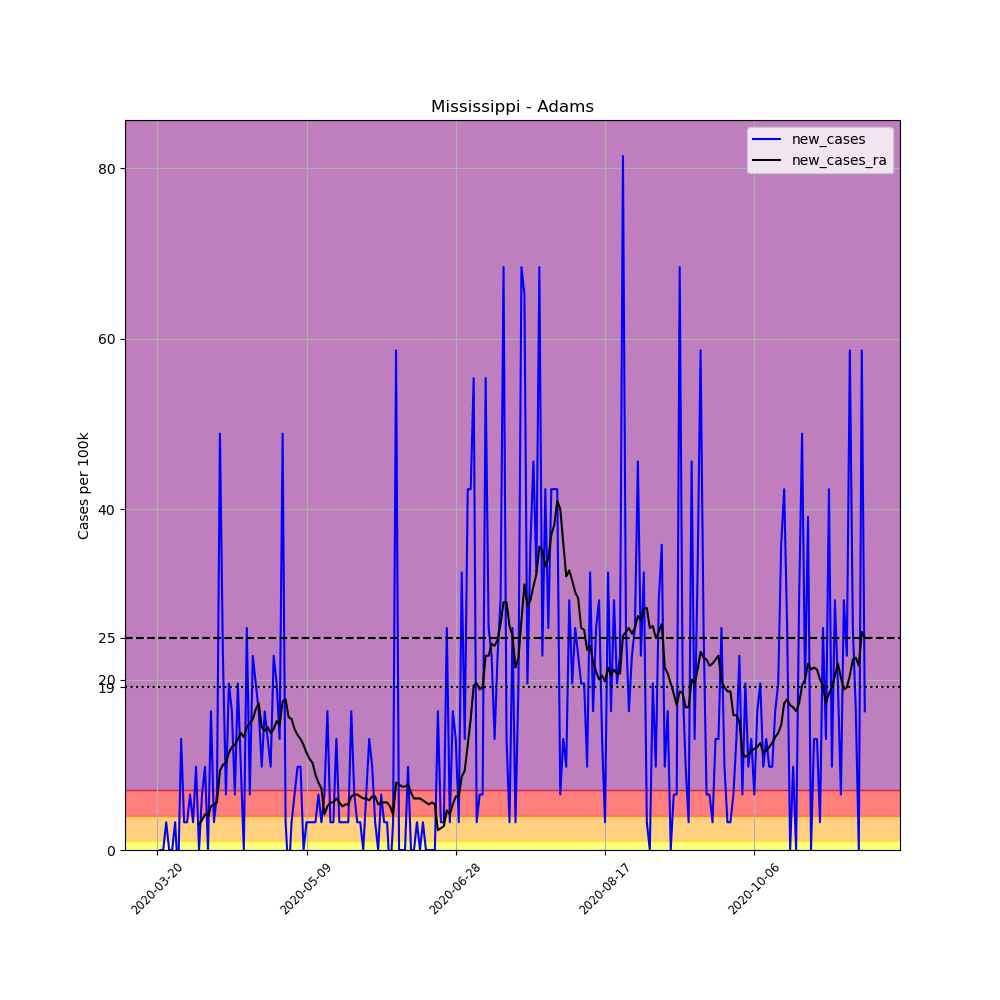

Values plotted in this chart, from the file beside it:
, date, county, state, fips, cases, deaths, COUNTY, STNAME, CTYNAME, POPESTIMATE2019, per_100k, new_cases, new_cases_ra
197147, 2020-03-20, Adams, Mississippi, 28001, 1, 0, 1, Mississippi, Adams, 30693, 3.258, , 
197148, 2020-03-21, Adams, Mississippi, 28001, 1, 0, 1, Mississippi, Adams, 30693, 3.258, 0.0, 
197149, 2020-03-22, Adams, Mississippi, 28001, 1, 0, 1, Mississippi, Adams, 30693, 3.258, 0.0, 
197150, 2020-03-23, Adams, Mississippi, 28001, 2, 0, 1, Mississippi, Adams, 30693, 6.516, 3.258, 
197151, 2020-03-24, Adams, Mississippi, 28001, 2, 0, 1, Mississippi, Adams, 30693, 6.516, 0.0, 
197152, 2020-03-25, Adams, Mississippi, 28001, 2, 0, 1, Mississippi, Adams, 30693, 6.516, 0.0, 
197153, 2020-03-26, Adams, Mississippi, 28001, 3, 0, 1, Mississippi, Adams, 30693, 9.774, 3.258, 
197154, 2020-03-27, Adams, Mississippi, 28001, 2, 0, 1, Mississippi, Adams, 30693, 6.516, -3.258, 
197155, 2020-03-28, Adams, Mississippi, 28001, 6, 0, 1, Mississippi, Adams, 30693, 19.55, 13.03, 
197156, 2020-03-29, Adams, Mississippi, 28001, 7, 0, 1, Mississippi, Adams, 30693, 22.81, 3.258, 
197157, 2020-03-30, Adams, Mississippi, 28001, 8, 0, 1, Mississippi, Adams, 30693, 26.06, 3.258, 
197158, 2020-03-31, Adams, Mississippi, 28001, 10, 0, 1, Mississippi, Adams, 30693, 32.58, 6.516, 
197159, 2020-04-01, Adams, Mississippi, 28001, 11, 0, 1, Mississippi, Adams, 30693, 35.84, 3.258, 
197160, 2020-04-02, Adams, Mississippi, 28001, 14, 0, 1, Mississippi, Adams, 30693, 45.61, 9.774, 
197161, 2020-04-03, Adams, Mississippi, 28001, 14, 0, 1, Mississippi, Adams, 30693, 45.61, 0.0, 3.025
197162, 2020-04-04, Adams, Mississippi, 28001, 16, 0, 1, Mississippi, Adams, 30693, 52.13, 6.516, 3.491
197163, 2020-04-05, Adams, Mississippi, 28001, 19, 0, 1, Mississippi, Adams, 30693, 61.9, 9.774, 4.189
197164, 2020-04-06, Adams, Mississippi, 28001, 19, 0, 1, Mississippi, Adams, 30693, 61.9, 0.0, 3.956
197165, 2020-04-07, Adams, Mississippi, 28001, 24, 0, 1, Mississippi, Adams, 30693, 78.19, 16.29, 5.12
197166, 2020-04-08, Adams, Mississippi, 28001, 25, 0, 1, Mississippi, Adams, 30693, 81.45, 3.258, 5.353
197167, 2020-04-09, Adams, Mississippi, 28001, 27, 1, 1, Mississippi, Adams, 30693, 87.97, 6.516, 5.585
197168, 2020-04-10, Adams, Mississippi, 28001, 42, 1, 1, Mississippi, Adams, 30693, 136.8, 48.87, 9.309
197169, 2020-04-11, Adams, Mississippi, 28001, 49, 1, 1, Mississippi, Adams, 30693, 159.6, 22.81, 10.01
197170, 2020-04-12, Adams, Mississippi, 28001, 51, 1, 1, Mississippi, Adams, 30693, 166.2, 6.516, 10.24
197171, 2020-04-13, Adams, Mississippi, 28001, 57, 1, 1, Mississippi, Adams, 30693, 185.7, 19.55, 11.4
197172, 2020-04-14, Adams, Mississippi, 28001, 62, 1, 1, Mississippi, Adams, 30693, 202, 16.29, 12.1
197173, 2020-04-15, Adams, Mississippi, 28001, 64, 3, 1, Mississippi, Adams, 30693, 208.5, 6.516, 12.33
197174, 2020-04-16, Adams, Mississippi, 28001, 70, 4, 1, Mississippi, Adams, 30693, 228.1, 19.55, 13.03
197175, 2020-04-17, Adams, Mississippi, 28001, 73, 5, 1, Mississippi, Adams, 30693, 237.8, 9.774, 13.73
197176, 2020-04-18, Adams, Mississippi, 28001, 73, 6, 1, Mississippi, Adams, 30693, 237.8, 0.0, 13.27
197177, 2020-04-19, Adams, Mississippi, 28001, 81, 6, 1, Mississippi, Adams, 30693, 263.9, 26.06, 14.43
197178, 2020-04-20, Adams, Mississippi, 28001, 83, 6, 1, Mississippi, Adams, 30693, 270.4, 6.516, 14.89
197179, 2020-04-21, Adams, Mississippi, 28001, 90, 6, 1, Mississippi, Adams, 30693, 293.2, 22.81, 15.36
197180, 2020-04-22, Adams, Mississippi, 28001, 96, 7, 1, Mississippi, Adams, 30693, 312.8, 19.55, 16.52
197181, 2020-04-23, Adams, Mississippi, 28001, 101, 7, 1, Mississippi, Adams, 30693, 329.1, 16.29, 17.22
197182, 2020-04-24, Adams, Mississippi, 28001, 104, 7, 1, Mississippi, Adams, 30693, 338.8, 9.774, 14.43
197183, 2020-04-25, Adams, Mississippi, 28001, 109, 7, 1, Mississippi, Adams, 30693, 355.1, 16.29, 13.96
197184, 2020-04-26, Adams, Mississippi, 28001, 113, 7, 1, Mississippi, Adams, 30693, 368.2, 13.03, 14.43
197185, 2020-04-27, Adams, Mississippi, 28001, 116, 7, 1, Mississippi, Adams, 30693, 377.9, 9.774, 13.73
197186, 2020-04-28, Adams, Mississippi, 28001, 123, 8, 1, Mississippi, Adams, 30693, 400.7, 22.81, 14.2
197187, 2020-04-29, Adams, Mississippi, 28001, 129, 8, 1, Mississippi, Adams, 30693, 420.3, 19.55, 15.13
197188, 2020-04-30, Adams, Mississippi, 28001, 133, 8, 1, Mississippi, Adams, 30693, 433.3, 13.03, 14.66
197189, 2020-05-01, Adams, Mississippi, 28001, 148, 8, 1, Mississippi, Adams, 30693, 482.2, 48.87, 17.45
197190, 2020-05-02, Adams, Mississippi, 28001, 149, 9, 1, Mississippi, Adams, 30693, 485.5, 3.258, 17.69
197191, 2020-05-03, Adams, Mississippi, 28001, 148, 9, 1, Mississippi, Adams, 30693, 482.2, -3.258, 15.59
197192, 2020-05-04, Adams, Mississippi, 28001, 149, 9, 1, Mississippi, Adams, 30693, 485.5, 3.258, 15.36
197193, 2020-05-05, Adams, Mississippi, 28001, 151, 10, 1, Mississippi, Adams, 30693, 492, 6.516, 14.2
197194, 2020-05-06, Adams, Mississippi, 28001, 154, 10, 1, Mississippi, Adams, 30693, 501.7, 9.774, 13.5
197195, 2020-05-07, Adams, Mississippi, 28001, 157, 11, 1, Mississippi, Adams, 30693, 511.5, 9.774, 13.03
197196, 2020-05-08, Adams, Mississippi, 28001, 157, 11, 1, Mississippi, Adams, 30693, 511.5, 0.0, 12.33
197197, 2020-05-09, Adams, Mississippi, 28001, 158, 11, 1, Mississippi, Adams, 30693, 514.8, 3.258, 11.4
197198, 2020-05-10, Adams, Mississippi, 28001, 159, 12, 1, Mississippi, Adams, 30693, 518, 3.258, 10.71
197199, 2020-05-11, Adams, Mississippi, 28001, 160, 13, 1, Mississippi, Adams, 30693, 521.3, 3.258, 10.24
197200, 2020-05-12, Adams, Mississippi, 28001, 161, 15, 1, Mississippi, Adams, 30693, 524.5, 3.258, 8.843
197201, 2020-05-13, Adams, Mississippi, 28001, 163, 15, 1, Mississippi, Adams, 30693, 531.1, 6.516, 7.912
197202, 2020-05-14, Adams, Mississippi, 28001, 164, 15, 1, Mississippi, Adams, 30693, 534.3, 3.258, 7.214
197203, 2020-05-15, Adams, Mississippi, 28001, 166, 15, 1, Mississippi, Adams, 30693, 540.8, 6.516, 4.189
197204, 2020-05-16, Adams, Mississippi, 28001, 171, 15, 1, Mississippi, Adams, 30693, 557.1, 16.29, 5.12
197205, 2020-05-17, Adams, Mississippi, 28001, 172, 15, 1, Mississippi, Adams, 30693, 560.4, 3.258, 5.585
197206, 2020-05-18, Adams, Mississippi, 28001, 173, 15, 1, Mississippi, Adams, 30693, 563.6, 3.258, 5.585
... 178 more rows
